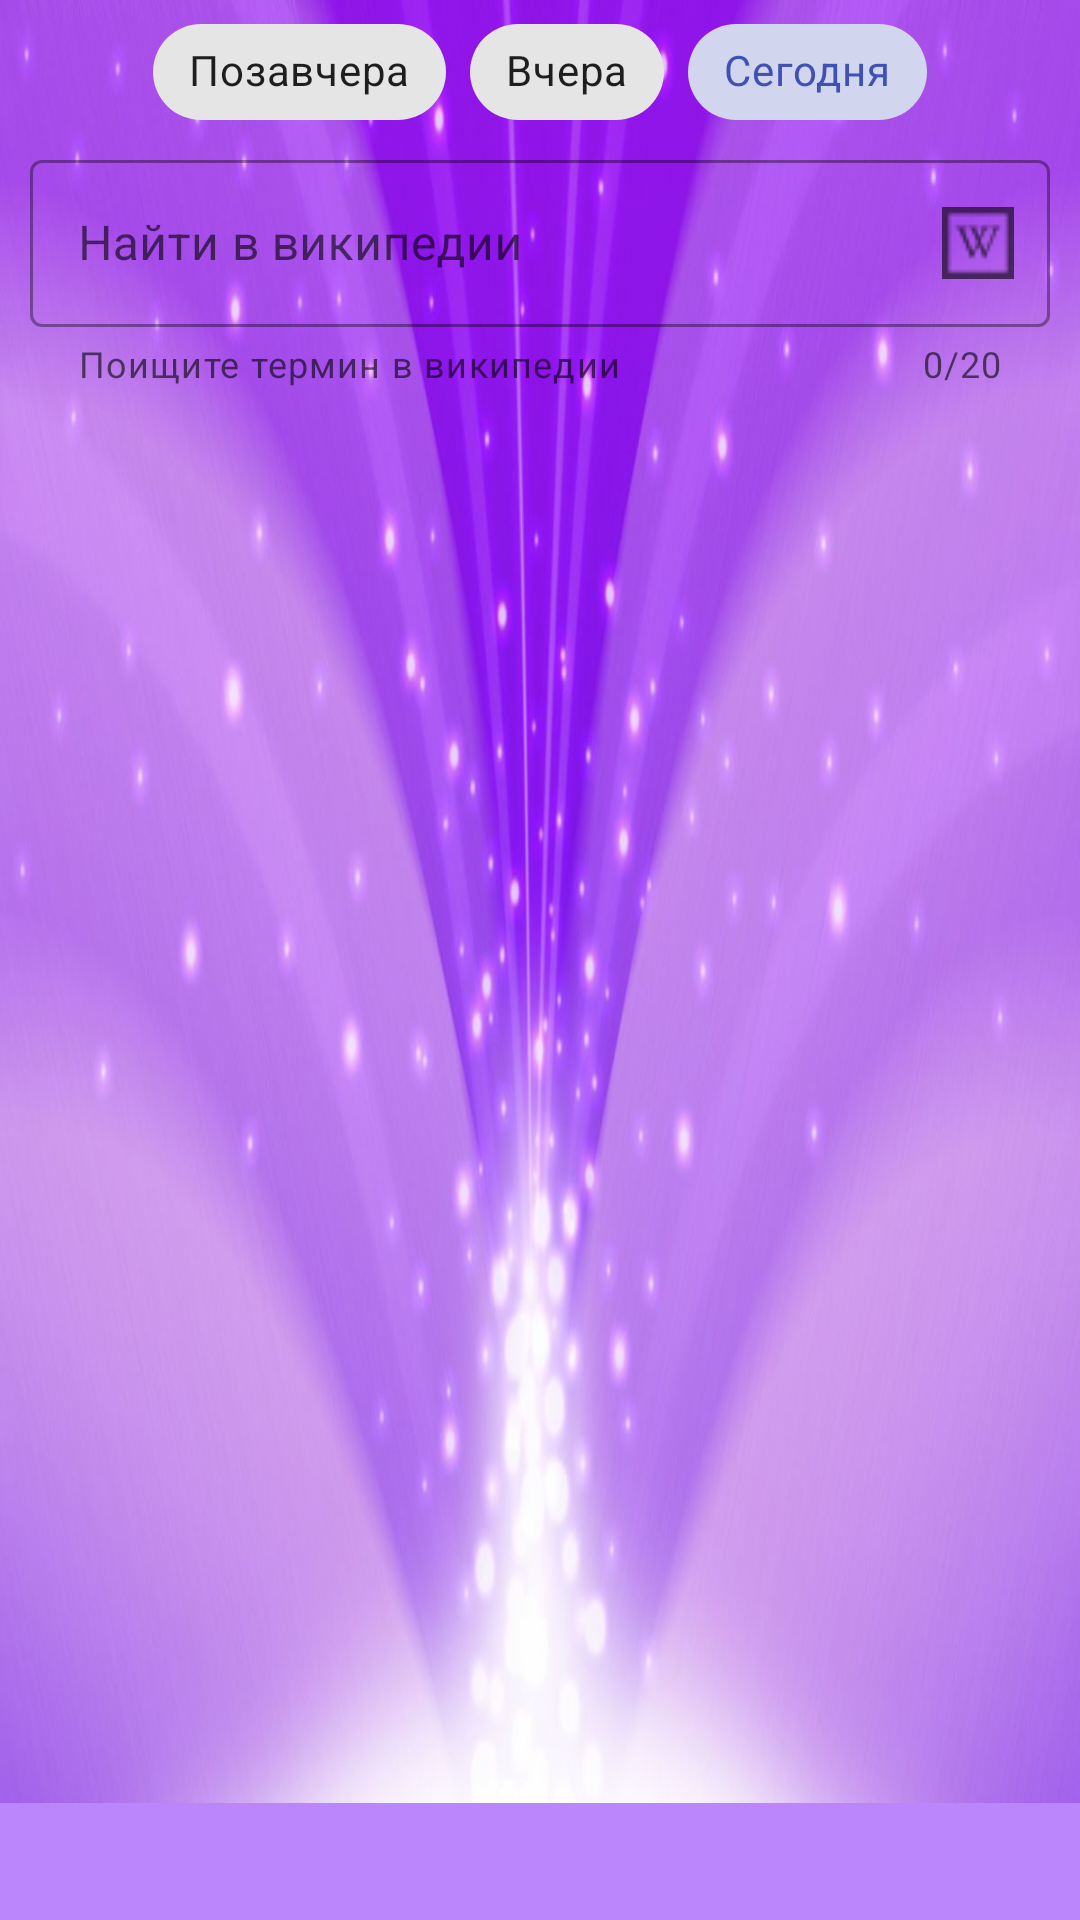

Android layout source for this screen:
<!-- AndroidManifest.xml: application theme IndigoTheme -->
<!-- res/layout/fragment_picture_of_the_day.xml -->
<?xml version="1.0" encoding="utf-8"?>
<androidx.coordinatorlayout.widget.CoordinatorLayout xmlns:android="http://schemas.android.com/apk/res/android"
    xmlns:app="http://schemas.android.com/apk/res-auto"
    xmlns:tools="http://schemas.android.com/tools"
    android:layout_width="match_parent"
    android:layout_height="match_parent"
    android:background="@drawable/purple_fon"
    android:orientation="vertical">

    <androidx.constraintlayout.widget.ConstraintLayout
        android:id="@+id/main"
        android:layout_width="match_parent"
        android:layout_height="match_parent"
        android:paddingStart="@dimen/margin_small"
        android:paddingEnd="@dimen/margin_small">

        <com.google.android.material.chip.ChipGroup
            android:id="@+id/chip_group"
            style="@style/ChipStyle"
            app:checkedChip="@id/today_chip"
            app:layout_constraintBottom_toTopOf="@+id/input_layout"
            app:layout_constraintEnd_toEndOf="parent"
            app:layout_constraintStart_toStartOf="parent"
            app:layout_constraintTop_toTopOf="parent"
            tools:ignore="MissingConstraints">

            <com.google.android.material.chip.Chip
                android:id="@+id/before_yesterday_chip"
                style="@style/Widget.MaterialComponents.Chip.Choice"
                android:layout_width="wrap_content"
                android:layout_height="wrap_content"
                android:text="@string/before_yesterday" />

            <com.google.android.material.chip.Chip
                android:id="@+id/yesterday_chip"
                style="@style/Widget.MaterialComponents.Chip.Choice"
                android:layout_width="wrap_content"
                android:layout_height="wrap_content"
                android:text="@string/yesterday" />

            <com.google.android.material.chip.Chip
                android:id="@+id/today_chip"
                style="@style/Widget.MaterialComponents.Chip.Choice"
                android:layout_width="wrap_content"
                android:layout_height="wrap_content"
                android:text="@string/today" />

        </com.google.android.material.chip.ChipGroup>

        <com.google.android.material.textfield.TextInputLayout
            android:id="@+id/input_layout"
            style="@style/Widget.MaterialComponents.TextInputLayout.OutlinedBox"
            android:layout_width="match_parent"
            android:layout_height="wrap_content"
            android:hint="@string/search_wiki"
            app:counterEnabled="true"
            app:counterMaxLength="20"
            app:endIconCheckable="true"
            app:endIconDrawable="@drawable/ic_wikipedia"
            app:endIconMode="custom"
            app:helperText="@string/wiki_helper_text"
            app:layout_constraintBottom_toTopOf="@+id/image_view"
            app:layout_constraintEnd_toEndOf="parent"
            app:layout_constraintStart_toStartOf="parent"
            app:layout_constraintTop_toBottomOf="@+id/chip_group"
            tools:ignore="NotSibling">

            <com.google.android.material.textfield.TextInputEditText
                android:id="@+id/input_edit_text"
                android:layout_width="match_parent"
                android:layout_height="wrap_content" />

        </com.google.android.material.textfield.TextInputLayout>

        <androidx.appcompat.widget.AppCompatImageView
            android:id="@+id/image_view"
            android:layout_width="match_parent"
            android:layout_height="@dimen/town_header_height"
            android:layout_gravity="center"
            android:paddingTop="@dimen/margin_small_XX"
            android:contentDescription="@string/photo_of_the_day_stub"
            android:scaleType="fitXY"
            app:layout_constraintBottom_toTopOf="@+id/bottom_sheet_frame_layout"
            app:layout_constraintTop_toBottomOf="@+id/input_layout"
            app:srcCompat="@drawable/ic_no_photo_vector"
            tools:ignore="MissingConstraints,NotSibling" />
    </androidx.constraintlayout.widget.ConstraintLayout>

    <FrameLayout
        android:id="@+id/bottom_sheet_frame_layout"
        android:layout_width="match_parent"
        android:layout_height="wrap_content"
        android:background="@color/purple_200"
        app:behavior_hideable="true"
        app:behavior_peekHeight="@dimen/margin_average"
        app:layout_behavior="com.google.android.material.bottomsheet.BottomSheetBehavior">

        <TextView
            android:id="@+id/bottom_sheet_text_view"
            android:layout_width="match_parent"
            android:layout_height="wrap_content"
            android:layout_margin="@dimen/margin_small" />
    </FrameLayout>

</androidx.coordinatorlayout.widget.CoordinatorLayout>
<!-- resources referenced by this layout -->
<resources>
  <color name="purple_200">#FFBB86FC</color>
  <dimen name="margin_average">50dp</dimen>
  <dimen name="margin_small">10dp</dimen>
  <dimen name="margin_small_XX">20dp</dimen>
  <dimen name="town_header_height">500dp</dimen>
  <!-- drawable ic_wikipedia: png bitmap (drawable, 914 bytes) -->
  <!-- drawable purple_fon: jpg bitmap (drawable, 58448 bytes) -->
  <string name="before_yesterday">Позавчера</string>
  <string name="photo_of_the_day_stub">Фото сегодняшнего дня</string>
  <string name="search_wiki">Найти в википедии</string>
  <string name="today">Сегодня</string>
  <string name="wiki_helper_text">Поищите термин в википедии</string>
  <string name="yesterday">Вчера</string>
  <style name="ChipStyle">
          <item name="android:layout_width">wrap_content</item>
          <item name="android:layout_height">wrap_content</item>
          <item name="selectionRequired">true</item>
          <item name="singleLine">true</item>
          <item name="singleSelection">true</item>
      </style>
  <style name="IndigoTheme" parent="Theme.MaterialDesign">
          <item name="colorPrimary">@color/indigo_500</item>
          <item name="colorPrimaryVariant">@color/indigo_700</item>
          <item name="colorAccent">@color/indigo_200</item>
          <item name="android:textColorPrimary">@color/black</item>
          <item name="android:textColorSecondary">@color/gray_500</item>
          <item name="textColorConnected">@color/green_400</item>
          <item name="textColorDisConnected">@color/gray_200</item>
          <item name="themeColorPrimary">@color/indigo_300</item>
      </style>
  <style name="Theme.MaterialDesign" parent="Theme.MaterialComponents.Light">
          
          <item name="colorPrimary">@color/purple_500</item>
          <item name="colorPrimaryVariant">@color/purple_700</item>
          <item name="colorOnPrimary">@color/white</item>
          
          <item name="colorSecondary">@color/teal_200</item>
          <item name="colorSecondaryVariant">@color/teal_700</item>
          <item name="colorOnSecondary">@color/black</item>
          
          <item name="android:statusBarColor" tools:targetApi="l">?attr/colorPrimaryVariant</item>
          <item name="textFillColor">@color/black</item>
          <item name="textOutlineColor">@color/black</item>
          
      </style>
  <color name="indigo_500">#3f51b5</color>
  <color name="indigo_700">#303f9f</color>
  <color name="indigo_200">#9fa8da</color>
  <color name="black">#FF000000</color>
  <color name="gray_500">#9e9e9e</color>
  <color name="green_400">#66bb6a</color>
  <color name="gray_200">#eeeeee</color>
  <color name="indigo_300">#7986cb</color>
  <color name="purple_500">#9c27b0</color>
  <color name="purple_700">#7b1fa2</color>
  <color name="white">#FFFFFFFF</color>
  <color name="teal_200">#FF03DAC5</color>
  <color name="teal_700">#FF018786</color>
</resources>
